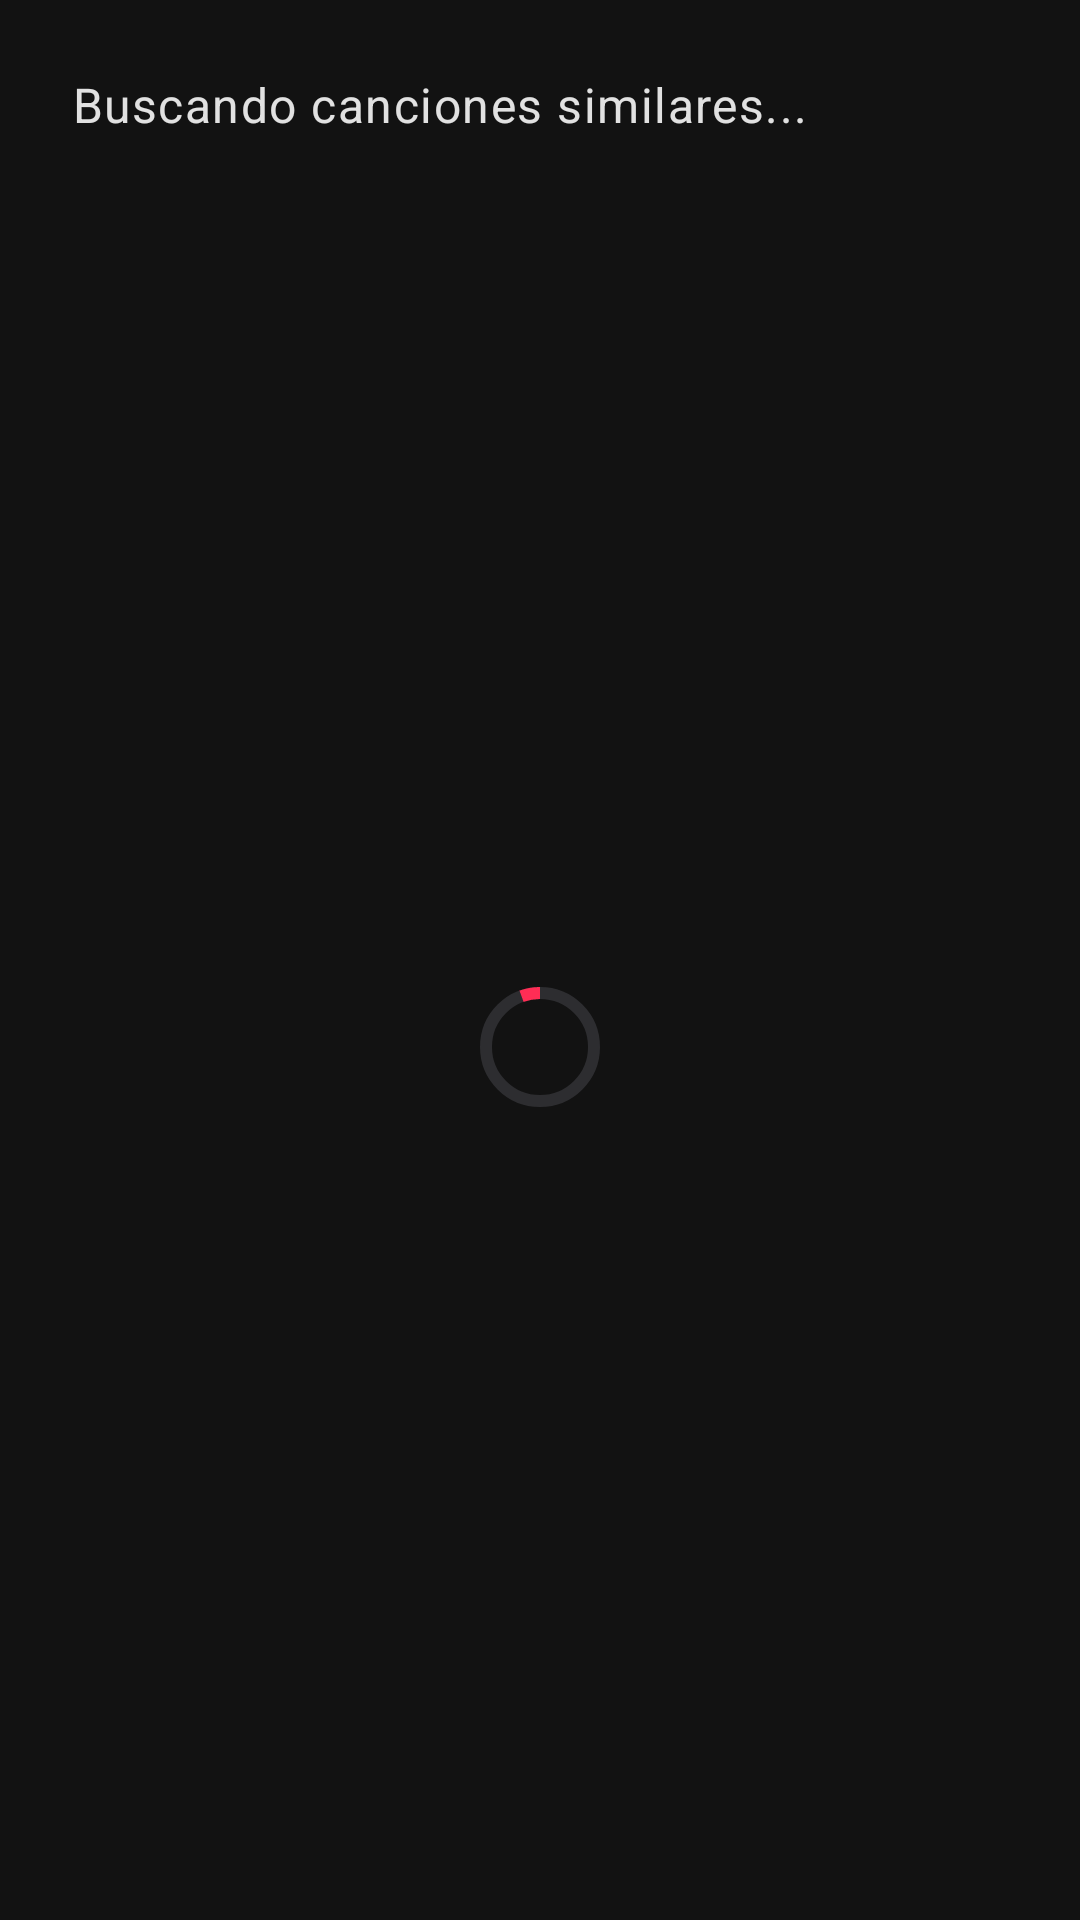

This screen was rendered from an Android layout file. Write that file and the resources it references.
<!-- AndroidManifest.xml: application theme Theme.Castafiore -->
<!-- res/layout/dialog_similar_loading.xml -->
<?xml version="1.0" encoding="utf-8"?>
<androidx.constraintlayout.widget.ConstraintLayout xmlns:android="http://schemas.android.com/apk/res/android"
    xmlns:app="http://schemas.android.com/apk/res-auto"
    android:layout_width="match_parent"
    android:layout_height="wrap_content"
    android:padding="24dp">

    <TextView
        android:id="@+id/tvMessage"
        android:layout_width="0dp"
        android:layout_height="wrap_content"
        android:text="Buscando canciones similares..."
        android:textAppearance="@style/TextAppearance.Material3.BodyLarge"
        app:layout_constraintTop_toTopOf="parent"
        app:layout_constraintStart_toStartOf="parent"
        app:layout_constraintEnd_toEndOf="parent"
        android:layout_marginBottom="16dp" />

    <com.google.android.material.progressindicator.CircularProgressIndicator
        android:id="@+id/progress"
        android:layout_width="wrap_content"
        android:layout_height="wrap_content"
        android:indeterminate="true"
        app:indicatorSize="40dp"
        app:indicatorInset="0dp"
        app:trackThickness="4dp"
        app:indicatorColor="@color/primary"
        app:trackColor="@color/surface_variant"
        android:layout_marginTop="36dp"
        app:layout_constraintTop_toBottomOf="@id/tvMessage"
        app:layout_constraintBottom_toBottomOf="parent"
        app:layout_constraintStart_toStartOf="parent"
        app:layout_constraintEnd_toEndOf="parent"
        />

</androidx.constraintlayout.widget.ConstraintLayout>
<!-- resources referenced by this layout -->
<resources>
  <color name="primary">#FF2D55</color>
  <color name="surface_variant">#2D2D30</color>
  <color name="primary_dark">#E5254A</color>
  <color name="white">#FFFFFF</color>
  <color name="secondary">#FF6B35</color>
  <color name="secondary_dark">#E55A2B</color>
  <color name="dark_background">#121212</color>
  <color name="dark_surface">#1E1E1E</color>
  <color name="dark_on_surface">#E1E1E1</color>
  <color name="dark_surface_variant">#2D2D30</color>
  <color name="dark_on_surface_variant">#C7C7C7</color>
  <color name="error">#FF2D55</color>
  <color name="background_primary">#121212</color>
  <color name="dark_outline">#3A3A3A</color>
  <color name="primary_alpha_12">#1FFF2D55</color>
  <style name="BottomNavigationView.Primary" parent="Widget.MaterialComponents.BottomNavigationView">
          <item name="android:background">@color/dark_surface</item>
          <item name="itemIconTint">@color/bottom_nav_selector</item>
          <item name="itemTextColor">@color/bottom_nav_selector</item>
          <item name="itemRippleColor">@color/primary_alpha_24</item>
          <item name="elevation">8dp</item>
      </style>
  <style name="ThemeOverlay.Castafiore.AlertDialog.AppCompat" parent="ThemeOverlay.AppCompat.Dialog.Alert">
          
          <item name="android:windowBackground">@drawable/bg_alert_dialog_castafiore</item>
          <item name="colorAccent">@color/primary</item>
          <item name="android:colorAccent">@color/primary</item>
          <item name="android:textColorPrimary">@color/text_primary</item>
          <item name="android:textColorSecondary">@color/text_secondary</item>
      </style>
  <color name="primary_alpha_24">#3DFF2D55</color>
  <style name="ShapeAppearance.Castafiore.Medium" parent="ShapeAppearance.MaterialComponents.MediumComponent">
          <item name="cornerFamily">rounded</item>
          <item name="cornerSize">16dp</item>
      </style>
  <style name="TextAppearance.Castafiore.AlertDialog.Title" parent="TextAppearance.MaterialComponents.Headline6">
          <item name="android:textColor">@color/text_primary</item>
      </style>
  <style name="TextAppearance.Castafiore.AlertDialog.Body" parent="TextAppearance.MaterialComponents.Body2">
          <item name="android:textColor">@color/text_secondary</item>
      </style>
  <style name="Widget.Castafiore.AlertDialog.Button.Positive" parent="Widget.Castafiore.AlertDialog.Button.Base" />
  <style name="Widget.Castafiore.AlertDialog.Button.Negative" parent="Widget.Castafiore.AlertDialog.Button.Base" />
  <style name="Widget.Castafiore.AlertDialog.Button.Neutral" parent="Widget.Castafiore.AlertDialog.Button.Base" />
  <!-- drawable bg_alert_dialog_castafiore (drawable) -->
  <?xml version="1.0" encoding="utf-8"?>
  <shape xmlns:android="http://schemas.android.com/apk/res/android" android:shape="rectangle">
      <solid android:color="@color/dark_surface" />
      <corners android:radius="16dp" />
      <padding android:left="0dp" android:top="0dp" android:right="0dp" android:bottom="0dp" />
  </shape>
  <color name="text_primary">#E1E1E1</color>
  <color name="text_secondary">#B3B3B3</color>
  <style name="Widget.Castafiore.AlertDialog.Button.Base" parent="Widget.MaterialComponents.Button.TextButton.Dialog">
          <item name="android:textColor">@color/primary</item>
          <item name="rippleColor">@color/primary_alpha_24</item>
      </style>
</resources>
